Labelled photos from "processed_campo_aug", an image-classification folder in GabrielMacielZavarize/identificadordeabelha. The possible labels are: cleopatra, cupreola, discors, euterpe, semele, sparsilis.

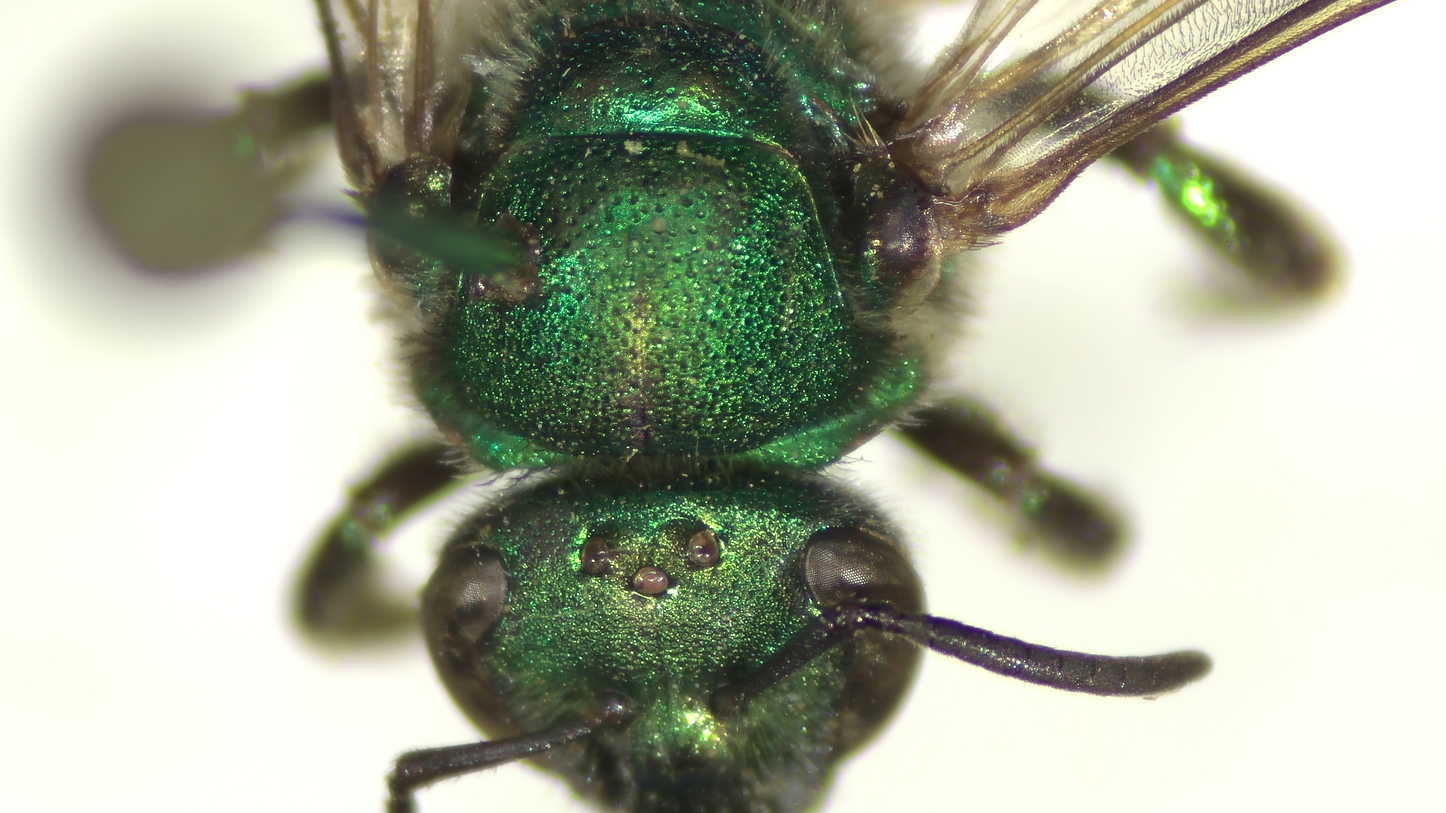
Label: sparsilis

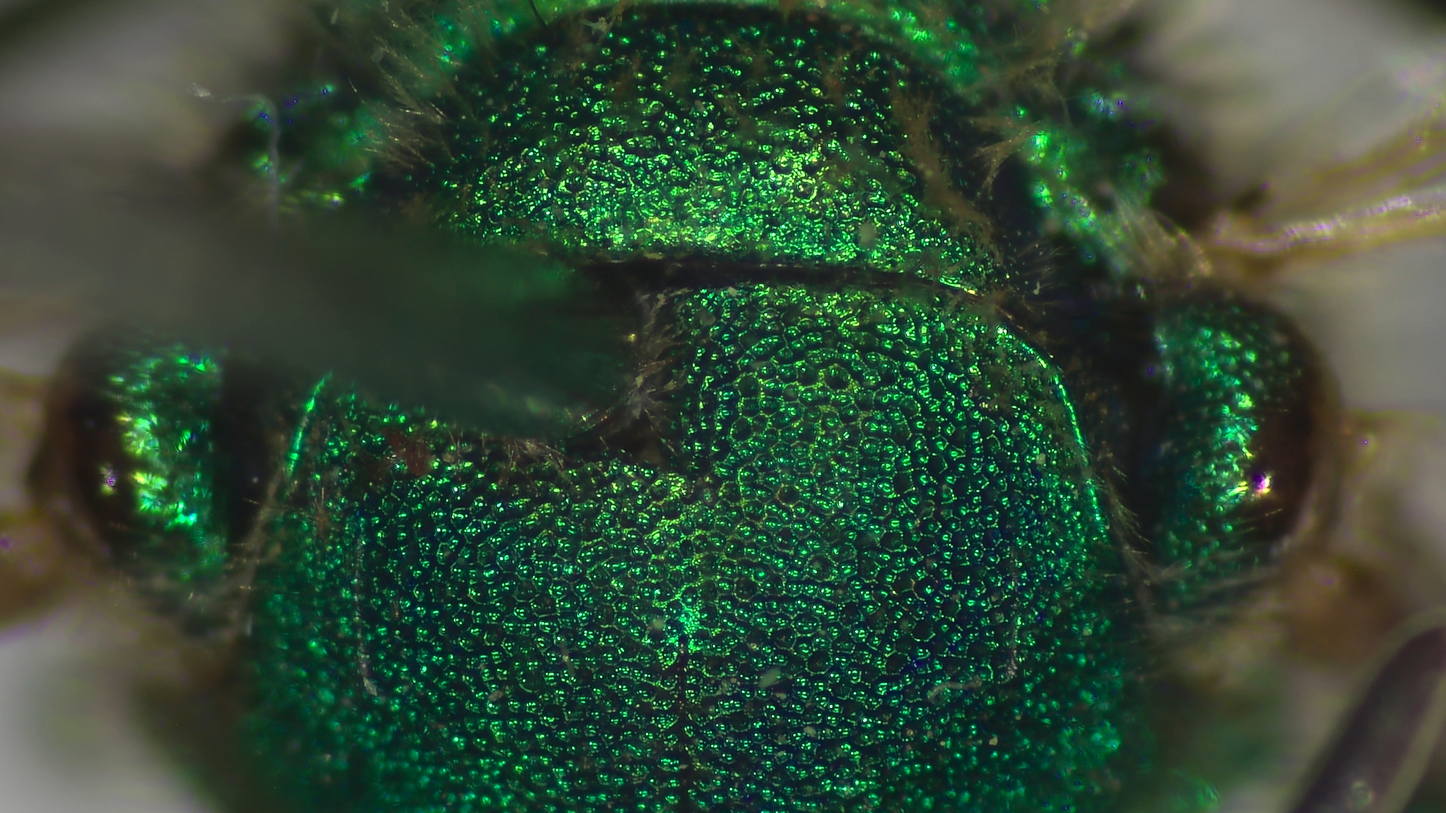
Label: cupreola

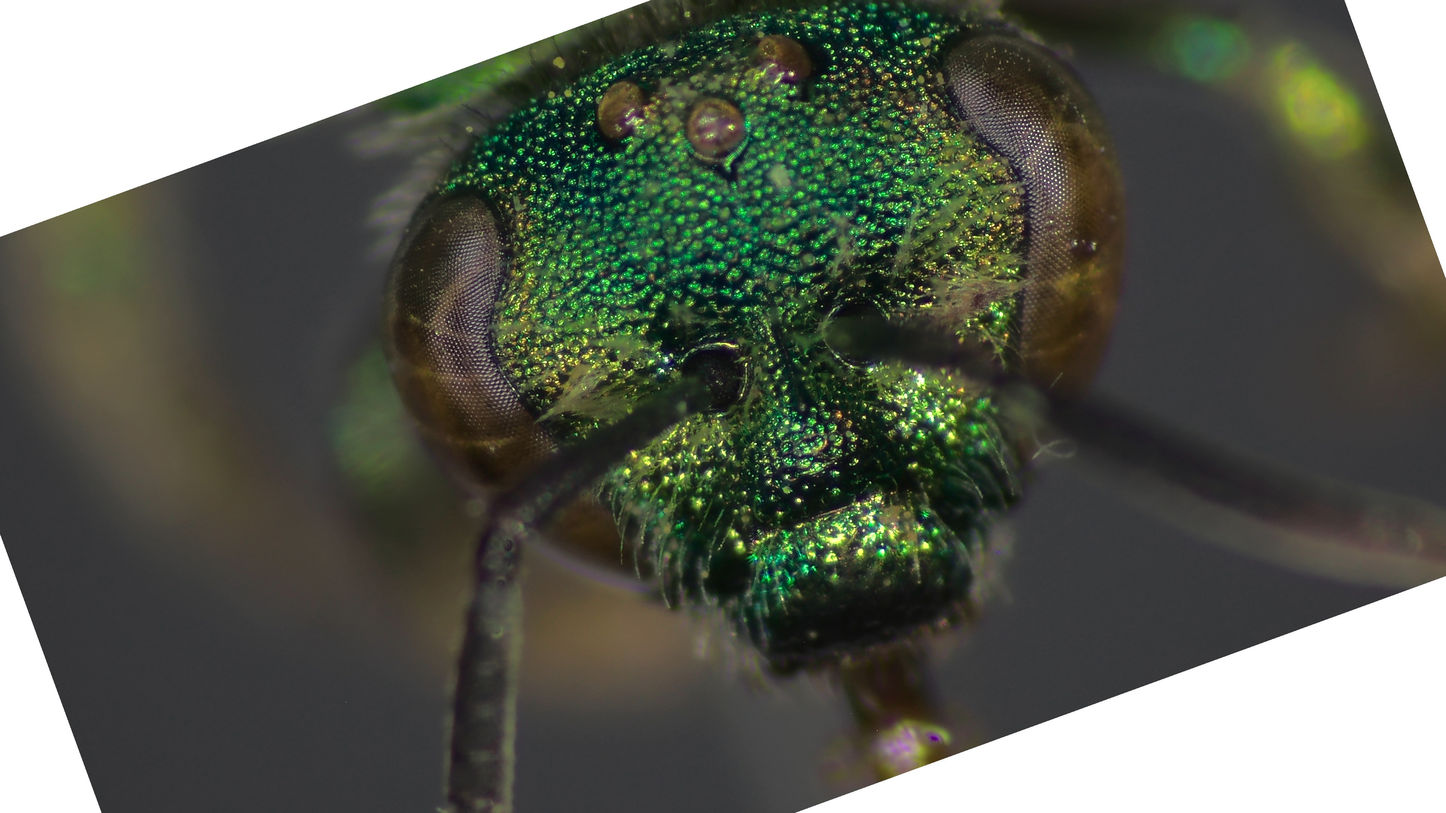
Label: euterpe

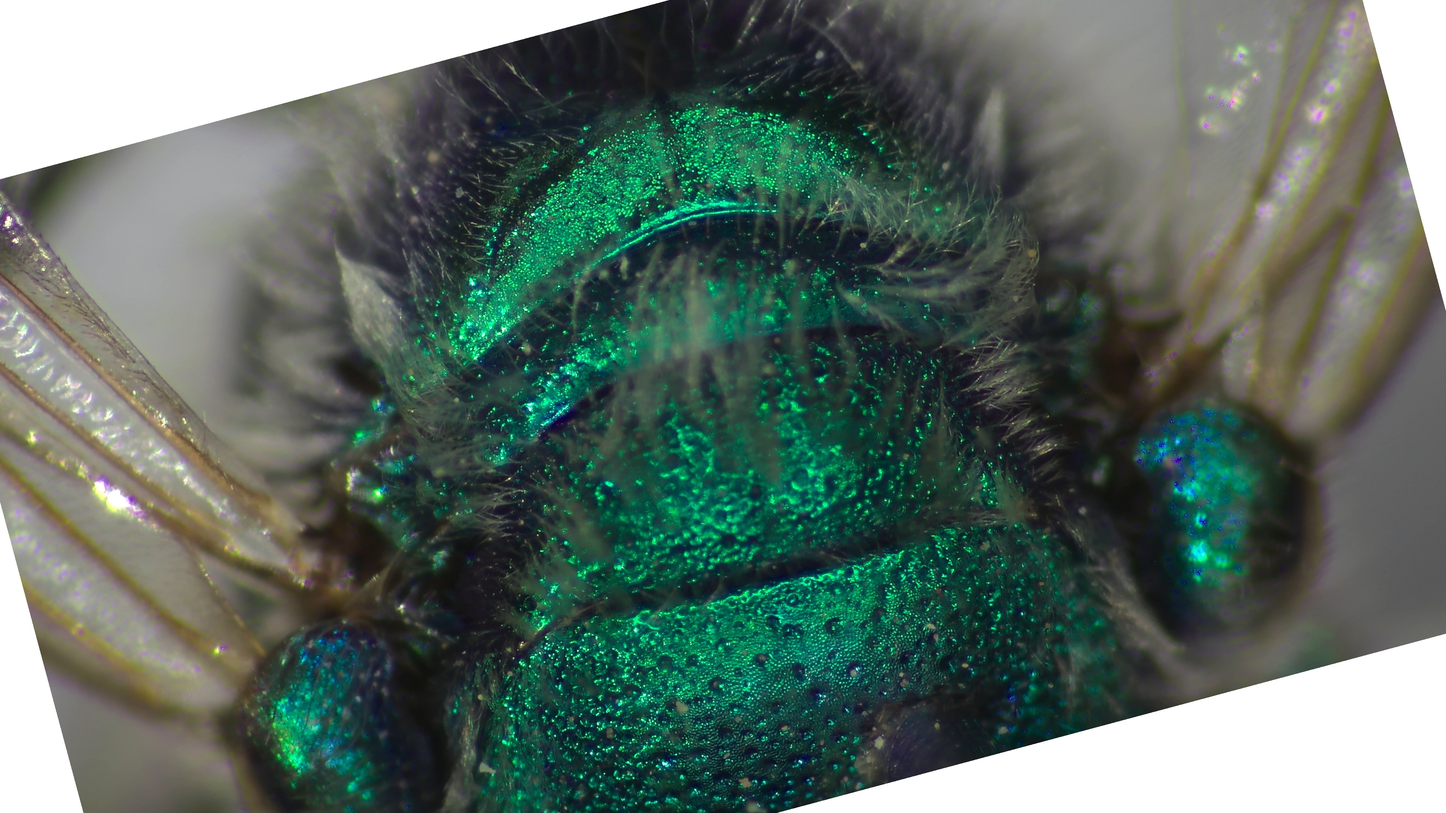
Label: cleopatra

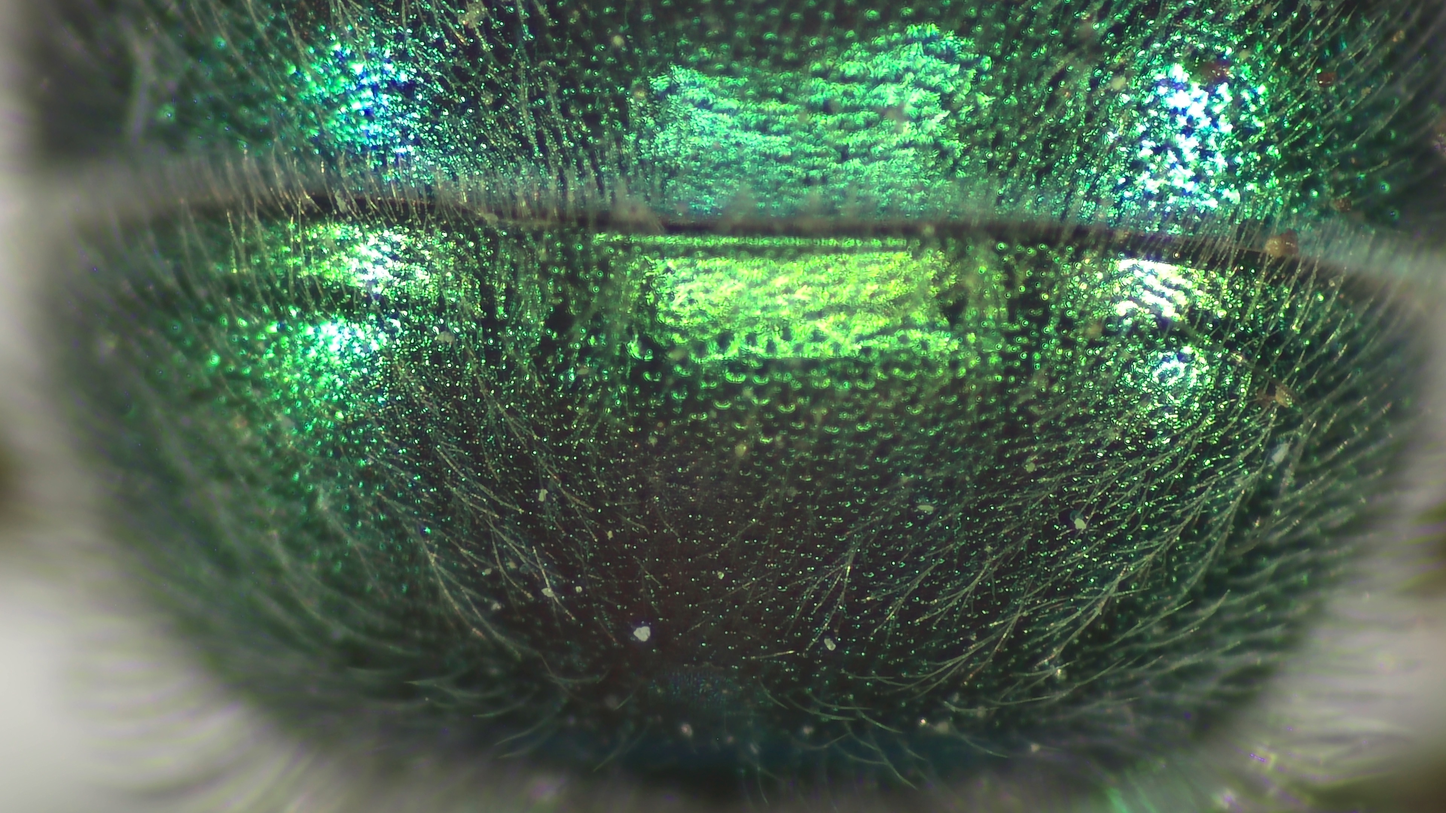
Label: semele

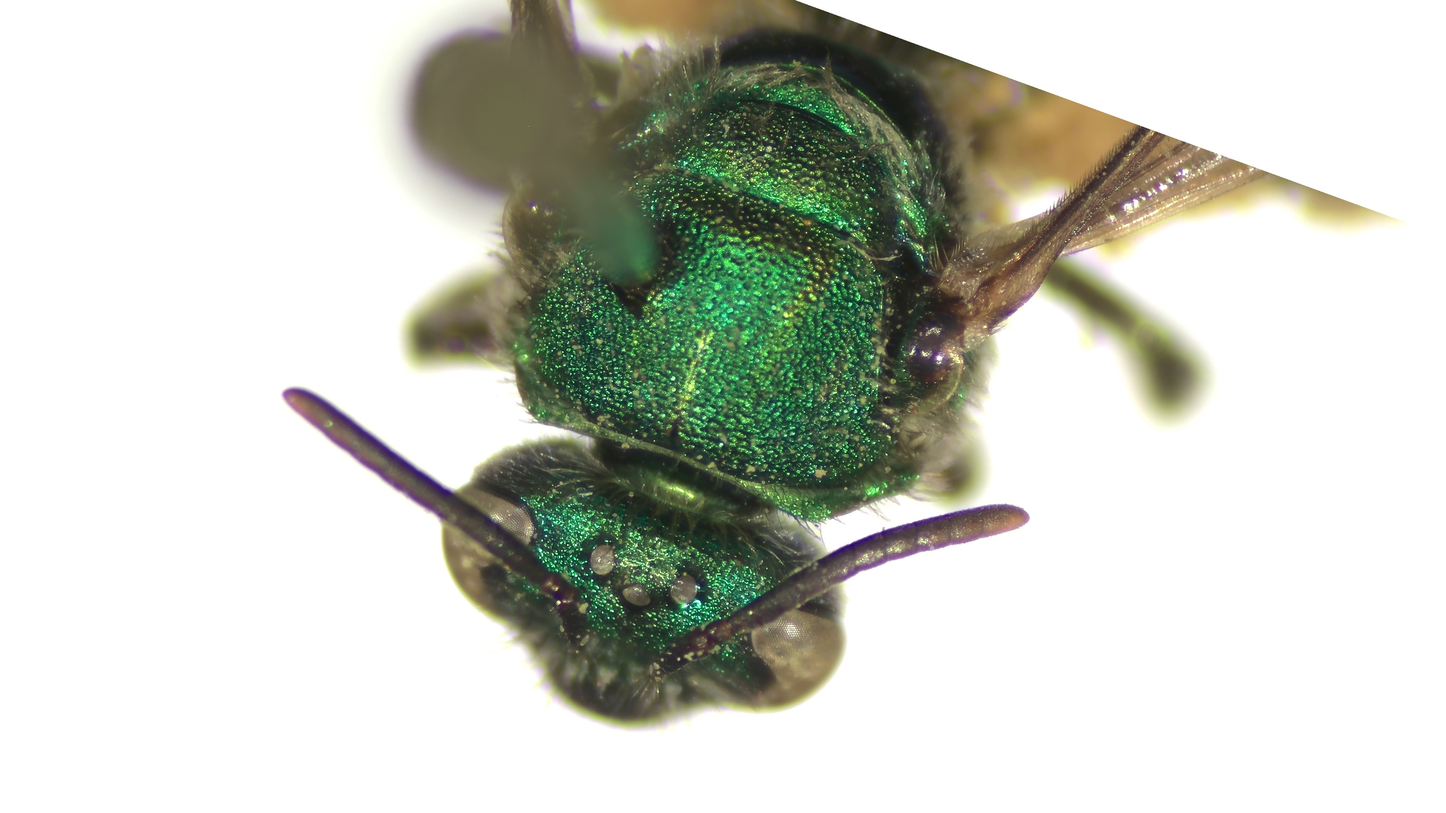
Label: discors
